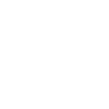
t = 0.00 s
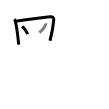
t = 3.50 s
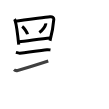
t = 6.75 s
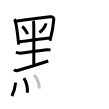
t = 10.25 s
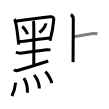
t = 13.50 s
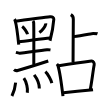
t = 17.00 s

The animated SVG that drew these frames (rendered in a browser with its animation timeline set to each time). Animation: 17 SMIL elements (animate=17); one cycle of 17.00 s.

<svg width="109px" height="109px" viewBox="0 0 px 109px" xmlns="http://www.w3.org/2000/svg" xmlns:xlink="http://www.w3.org/1999/xlink" xml:space="preserve" version="1.1"  baseProfile="full">
<path d="M14.5,19.21c0.29,0.42,0.66,1.63,0.82,2.16c1.33,4.33,2.58,15.24,3.41,23.33" style="fill:none;stroke:black;stroke-width:3;opacity:0">
  <animate attributeType="CSS" attributeName="opacity" from="0" to="1" begin="0s" dur="1s" repeatCount="Indefinite" fill="freeze" />
</path>
<path d="M15.62,21.17c9.44-0.99,27.35-3.64,34.4-4.47c2.59-0.31,3.9,1.21,3.78,2.78c-0.31,4-1.9,14.23-3.81,21.26" style="fill:none;stroke:black;stroke-width:3;opacity:0">
  <animate attributeType="CSS" attributeName="opacity" from="0" to="1" begin="1s" dur="1s" repeatCount="Indefinite" fill="freeze" />
</path>
<path d="M22.15,26.44c1.9,1.37,4.9,5.65,5.37,7.78" style="fill:none;stroke:black;stroke-width:3;opacity:0">
  <animate attributeType="CSS" attributeName="opacity" from="0" to="1" begin="2s" dur="1s" repeatCount="Indefinite" fill="freeze" />
</path>
<path d="M45.75,23.37c0.02,0.22,0.04,0.56-0.04,0.87c-0.44,1.83-2.94,5.84-6.36,8.3" style="fill:none;stroke:black;stroke-width:3;opacity:0">
  <animate attributeType="CSS" attributeName="opacity" from="0" to="1" begin="3s" dur="1s" repeatCount="Indefinite" fill="freeze" />
</path>
<path d="M18.89,41.8c6.8-0.42,21.93-3.11,31.32-3.8" style="fill:none;stroke:black;stroke-width:3;opacity:0">
  <animate attributeType="CSS" attributeName="opacity" from="0" to="1" begin="4s" dur="1s" repeatCount="Indefinite" fill="freeze" />
</path>
<path d="M15.9,52.33c1,0.31,2.84,0.91,3.84,0.81C30.5,52,39,50.75,46.95,49.7c1.66-0.22,2.67,0.15,3.51,0.3" style="fill:none;stroke:black;stroke-width:3;opacity:0">
  <animate attributeType="CSS" attributeName="opacity" from="0" to="1" begin="5s" dur="1s" repeatCount="Indefinite" fill="freeze" />
</path>
<path d="M14.01,69.69c0.81,0.75,2.85,0.97,3.63,0.75c10.79-3.04,19.29-5.72,30.62-9.44" style="fill:none;stroke:black;stroke-width:3;opacity:0">
  <animate attributeType="CSS" attributeName="opacity" from="0" to="1" begin="6s" dur="1s" repeatCount="Indefinite" fill="freeze" />
</path>
<path d="M32.91,21.05c0.52,0.63,0.77,1.01,0.79,1.78c0.24,8.9,0.1,38.88,0.1,42.01" style="fill:none;stroke:black;stroke-width:3;opacity:0">
  <animate attributeType="CSS" attributeName="opacity" from="0" to="1" begin="7s" dur="1s" repeatCount="Indefinite" fill="freeze" />
</path>
<path d="M15.63,82.58c-0.52,5.55-3.02,12.03-3.7,13.41" style="fill:none;stroke:black;stroke-width:3;opacity:0">
  <animate attributeType="CSS" attributeName="opacity" from="0" to="1" begin="8s" dur="1s" repeatCount="Indefinite" fill="freeze" />
</path>
<path d="M23.84,78.23c2.66,3.77,4.18,10.52,3.47,14.61" style="fill:none;stroke:black;stroke-width:3;opacity:0">
  <animate attributeType="CSS" attributeName="opacity" from="0" to="1" begin="9s" dur="1s" repeatCount="Indefinite" fill="freeze" />
</path>
<path d="M34.18,74.88c2.57,3.37,5.17,9.68,5.17,13.61" style="fill:none;stroke:black;stroke-width:3;opacity:0">
  <animate attributeType="CSS" attributeName="opacity" from="0" to="1" begin="10s" dur="1s" repeatCount="Indefinite" fill="freeze" />
</path>
<path d="M45.36,71.59c2.28,2.03,5.88,8.36,6.45,11.52" style="fill:none;stroke:black;stroke-width:3;opacity:0">
  <animate attributeType="CSS" attributeName="opacity" from="0" to="1" begin="11s" dur="1s" repeatCount="Indefinite" fill="freeze" />
</path>
<path d="M70.81,14.63c0.76,0.45,2.51,1.87,2.51,4.25c0,5.87-0.25,30.12-0.25,43.25" style="fill:none;stroke:black;stroke-width:3;opacity:0">
  <animate attributeType="CSS" attributeName="opacity" from="0" to="1" begin="12s" dur="1s" repeatCount="Indefinite" fill="freeze" />
</path>
<path d="M73.75,36.62c8.64-1.08,18.23-3.23,19.43-3.23c1.2,0,3.36,0,4.32,0.36" style="fill:none;stroke:black;stroke-width:3;opacity:0">
  <animate attributeType="CSS" attributeName="opacity" from="0" to="1" begin="13s" dur="1s" repeatCount="Indefinite" fill="freeze" />
</path>
<path d="M56.91,64.05c0.41,0.46,0.82,0.84,1,1.41c1.41,4.54,4.09,22.55,5.05,30.7" style="fill:none;stroke:black;stroke-width:3;opacity:0">
  <animate attributeType="CSS" attributeName="opacity" from="0" to="1" begin="14s" dur="1s" repeatCount="Indefinite" fill="freeze" />
</path>
<path d="M58.71,65.69C69.5,64,86.34,61.62,91.46,60.98c1.87-0.23,2.99,2.36,2.73,3.75c-1.11,5.71-2.49,18.04-4.02,25.28" style="fill:none;stroke:black;stroke-width:3;opacity:0">
  <animate attributeType="CSS" attributeName="opacity" from="0" to="1" begin="15s" dur="1s" repeatCount="Indefinite" fill="freeze" />
</path>
<path d="M63.36,92.66c9.14-0.91,20.89-2.16,29.68-2.94" style="fill:none;stroke:black;stroke-width:3;opacity:0">
  <animate attributeType="CSS" attributeName="opacity" from="0" to="1" begin="16s" dur="1s" repeatCount="Indefinite" fill="freeze" />
</path>
</svg>
